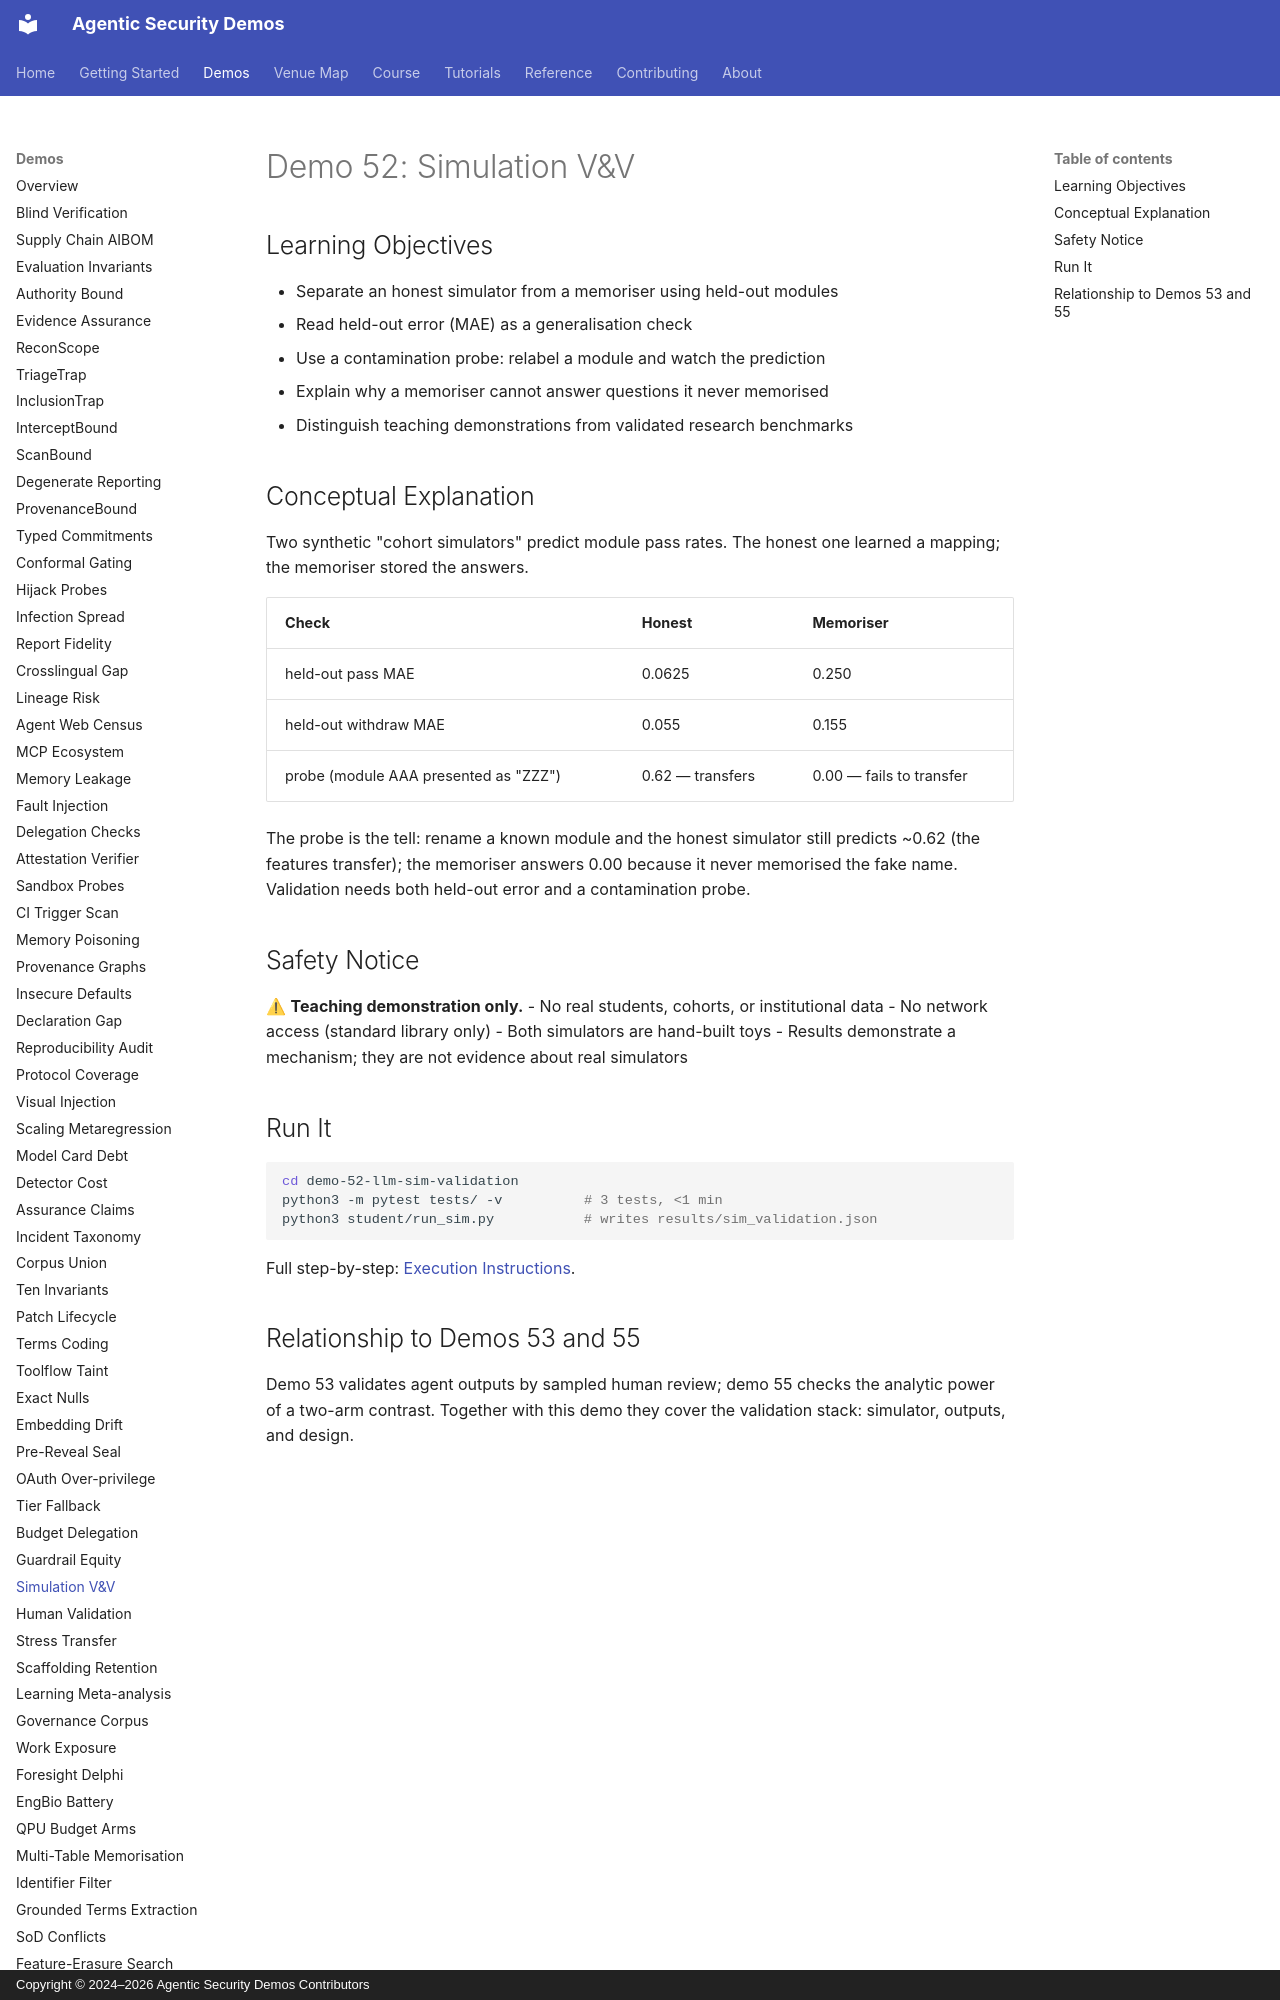

repository: jedi-master-council/agentic-security-demos · page: demos/52-simulation-vv/index.html · generator: mkdocs · copyright: Copyright © 2024–2026 Agentic Security Demos Contributors

# Demo 52: Simulation V&V

## Learning Objectives

- Separate an honest simulator from a memoriser using held-out modules
- Read held-out error (MAE) as a generalisation check
- Use a contamination probe: relabel a module and watch the prediction
- Explain why a memoriser cannot answer questions it never memorised
- Distinguish teaching demonstrations from validated research benchmarks

## Conceptual Explanation

Two synthetic "cohort simulators" predict module pass rates. The honest one
learned a mapping; the memoriser stored the answers.

| Check | Honest | Memoriser |
|-------|--------|-----------|
| held-out pass MAE | 0.0625 | 0.250 |
| held-out withdraw MAE | 0.055 | 0.155 |
| probe (module AAA presented as "ZZZ") | 0.62 — transfers | 0.00 — fails to transfer |

The probe is the tell: rename a known module and the honest simulator still
predicts ~0.62 (the features transfer); the memoriser answers 0.00 because it
never memorised the fake name. Validation needs both held-out error and a
contamination probe.

## Safety Notice

⚠ **Teaching demonstration only.**
- No real students, cohorts, or institutional data
- No network access (standard library only)
- Both simulators are hand-built toys
- Results demonstrate a mechanism; they are not evidence about real simulators

## Run It

```bash
cd demo-52-llm-sim-validation
python3 -m pytest tests/ -v          # 3 tests, <1 min
python3 student/run_sim.py           # writes results/sim_validation.json
```

Full step-by-step: [Execution Instructions](https://github.com/jedi-master-council/agentic-security-demos/blob/main/demo-52-llm-sim-validation/INSTRUCTIONS.md).
